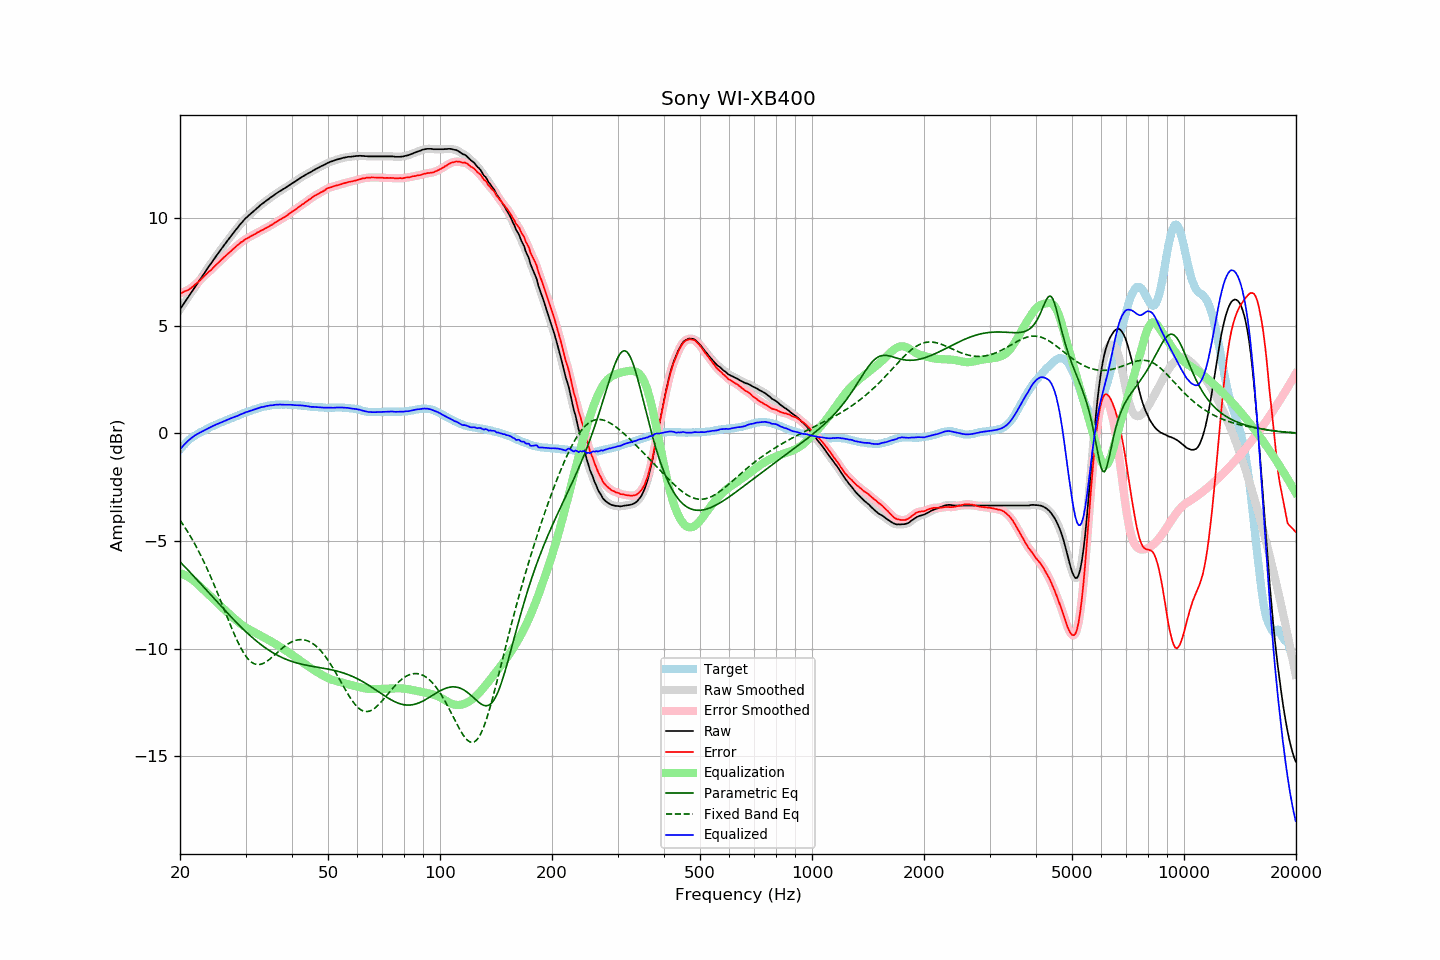

The data file committed next to this chart (first rows):
frequency, raw, error, smoothed, error_smoothed, equalization, parametric_eq, fixed_band_eq, equalized_raw, equalized_smoothed, target
20.00, 5.75, 6.50, 5.75, 6.50, -6.50, -5.97, -4.04, -0.75, -0.75, -0.75
20.20, 5.86, 6.52, 5.87, 6.53, -6.53, -6.04, -4.14, -0.66, -0.66, -0.66
20.40, 5.98, 6.55, 5.98, 6.56, -6.55, -6.12, -4.25, -0.58, -0.58, -0.58
20.61, 6.09, 6.60, 6.09, 6.59, -6.59, -6.20, -4.37, -0.50, -0.50, -0.51
20.81, 6.21, 6.62, 6.20, 6.62, -6.62, -6.28, -4.48, -0.42, -0.42, -0.42
21.02, 6.31, 6.65, 6.32, 6.66, -6.67, -6.36, -4.60, -0.35, -0.35, -0.34
21.23, 6.42, 6.70, 6.42, 6.70, -6.71, -6.44, -4.73, -0.29, -0.29, -0.28
21.44, 6.54, 6.75, 6.53, 6.76, -6.76, -6.52, -4.85, -0.23, -0.23, -0.22
21.66, 6.64, 6.81, 6.65, 6.82, -6.82, -6.60, -4.98, -0.17, -0.17, -0.17
21.87, 6.77, 6.89, 6.76, 6.88, -6.88, -6.68, -5.12, -0.11, -0.11, -0.12
22.09, 6.88, 6.95, 6.87, 6.94, -6.94, -6.76, -5.25, -0.07, -0.07, -0.07
22.31, 6.99, 7.01, 6.99, 7.01, -7.01, -6.84, -5.39, -0.02, -0.02, -0.02
22.54, 7.09, 7.07, 7.09, 7.08, -7.08, -6.92, -5.54, 0.01, 0.01, 0.02
22.76, 7.20, 7.15, 7.20, 7.15, -7.15, -7.00, -5.69, 0.05, 0.05, 0.06
22.99, 7.31, 7.23, 7.31, 7.22, -7.22, -7.08, -5.84, 0.09, 0.09, 0.09
23.22, 7.42, 7.30, 7.42, 7.30, -7.29, -7.17, -5.99, 0.13, 0.13, 0.13
23.45, 7.53, 7.37, 7.53, 7.37, -7.36, -7.25, -6.15, 0.17, 0.17, 0.17
23.69, 7.64, 7.44, 7.64, 7.44, -7.43, -7.33, -6.31, 0.21, 0.21, 0.21
23.92, 7.76, 7.51, 7.75, 7.50, -7.50, -7.41, -6.48, 0.25, 0.25, 0.25
24.16, 7.85, 7.56, 7.86, 7.57, -7.57, -7.49, -6.65, 0.28, 0.28, 0.30
24.40, 7.97, 7.64, 7.97, 7.64, -7.64, -7.58, -6.82, 0.32, 0.32, 0.33
24.65, 8.07, 7.72, 8.07, 7.71, -7.72, -7.66, -7.00, 0.36, 0.36, 0.35
24.89, 8.18, 7.79, 8.18, 7.79, -7.79, -7.74, -7.18, 0.39, 0.39, 0.39
25.14, 8.29, 7.86, 8.28, 7.86, -7.86, -7.82, -7.36, 0.43, 0.42, 0.42
25.39, 8.39, 7.93, 8.39, 7.93, -7.93, -7.90, -7.54, 0.45, 0.46, 0.45
25.65, 8.49, 8.00, 8.49, 8.01, -8.00, -7.99, -7.72, 0.49, 0.49, 0.49
25.91, 8.59, 8.08, 8.59, 8.08, -8.08, -8.07, -7.91, 0.52, 0.52, 0.51
26.16, 8.70, 8.15, 8.69, 8.15, -8.15, -8.15, -8.10, 0.55, 0.55, 0.54
26.43, 8.79, 8.21, 8.79, 8.22, -8.22, -8.23, -8.29, 0.58, 0.58, 0.58
26.69, 8.89, 8.28, 8.89, 8.28, -8.28, -8.31, -8.47, 0.61, 0.61, 0.61
26.96, 8.99, 8.35, 8.99, 8.35, -8.35, -8.39, -8.66, 0.64, 0.64, 0.64
27.23, 9.09, 8.41, 9.09, 8.42, -8.42, -8.47, -8.84, 0.67, 0.67, 0.68
27.50, 9.19, 8.48, 9.19, 8.49, -8.49, -8.55, -9.02, 0.71, 0.70, 0.71
27.77, 9.29, 8.56, 9.29, 8.55, -8.55, -8.62, -9.20, 0.73, 0.73, 0.73
28.05, 9.38, 8.62, 9.38, 8.62, -8.62, -8.70, -9.37, 0.76, 0.76, 0.77
28.33, 9.47, 8.69, 9.47, 8.68, -8.69, -8.78, -9.54, 0.79, 0.79, 0.79
28.62, 9.56, 8.75, 9.57, 8.75, -8.75, -8.85, -9.70, 0.81, 0.82, 0.82
28.90, 9.66, 8.81, 9.66, 8.81, -8.81, -8.93, -9.85, 0.85, 0.85, 0.85
29.19, 9.75, 8.88, 9.75, 8.87, -8.87, -9.00, -9.99, 0.89, 0.88, 0.87
29.48, 9.83, 8.91, 9.84, 8.93, -8.92, -9.08, -10.13, 0.91, 0.92, 0.92
29.78, 9.92, 8.98, 9.92, 8.98, -8.97, -9.15, -10.25, 0.95, 0.95, 0.94
30.08, 10.00, 9.03, 10.00, 9.02, -9.02, -9.22, -10.36, 0.98, 0.97, 0.97
30.38, 10.06, 9.06, 10.07, 9.07, -9.07, -9.29, -10.45, 1.00, 1.00, 1.00
30.68, 10.13, 9.11, 10.13, 9.11, -9.11, -9.36, -10.54, 1.02, 1.02, 1.03
30.99, 10.20, 9.16, 10.20, 9.15, -9.15, -9.42, -10.61, 1.05, 1.05, 1.05
31.30, 10.26, 9.19, 10.27, 9.19, -9.19, -9.49, -10.66, 1.07, 1.07, 1.08
31.61, 10.33, 9.23, 10.33, 9.23, -9.23, -9.55, -10.70, 1.10, 1.10, 1.10
31.93, 10.39, 9.27, 10.40, 9.27, -9.27, -9.62, -10.73, 1.12, 1.12, 1.12
32.24, 10.46, 9.32, 10.46, 9.31, -9.31, -9.68, -10.74, 1.15, 1.15, 1.14
32.57, 10.52, 9.35, 10.53, 9.36, -9.35, -9.74, -10.74, 1.17, 1.17, 1.17
32.89, 10.59, 9.39, 10.59, 9.39, -9.39, -9.80, -10.73, 1.20, 1.20, 1.20
33.22, 10.65, 9.44, 10.65, 9.43, -9.43, -9.85, -10.71, 1.22, 1.22, 1.22
33.55, 10.70, 9.47, 10.71, 9.47, -9.47, -9.91, -10.68, 1.23, 1.24, 1.24
33.89, 10.76, 9.52, 10.76, 9.51, -9.51, -9.96, -10.64, 1.25, 1.25, 1.24
34.23, 10.82, 9.55, 10.82, 9.55, -9.55, -10.01, -10.59, 1.27, 1.27, 1.27
34.57, 10.87, 9.59, 10.88, 9.60, -9.60, -10.06, -10.54, 1.28, 1.28, 1.28
34.92, 10.93, 9.64, 10.93, 9.64, -9.64, -10.11, -10.48, 1.29, 1.29, 1.29
35.27, 10.98, 9.68, 10.98, 9.68, -9.68, -10.16, -10.42, 1.30, 1.30, 1.31
35.62, 11.03, 9.73, 11.04, 9.73, -9.73, -10.20, -10.35, 1.31, 1.31, 1.31
35.97, 11.09, 9.78, 11.09, 9.77, -9.77, -10.25, -10.29, 1.32, 1.32, 1.31
... 635 more rows
